The GitHub repository seba0456/Margonem-Captcha-Solver contains a labelled image folder "Margonem-Captcha-Solver" with 2 categories: blank, not blank. Examples follow, each with its label.

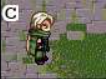
Label: blank

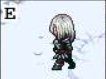
Label: blank

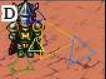
Label: not blank

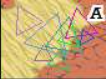
Label: not blank

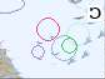
Label: not blank

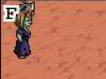
Label: blank
